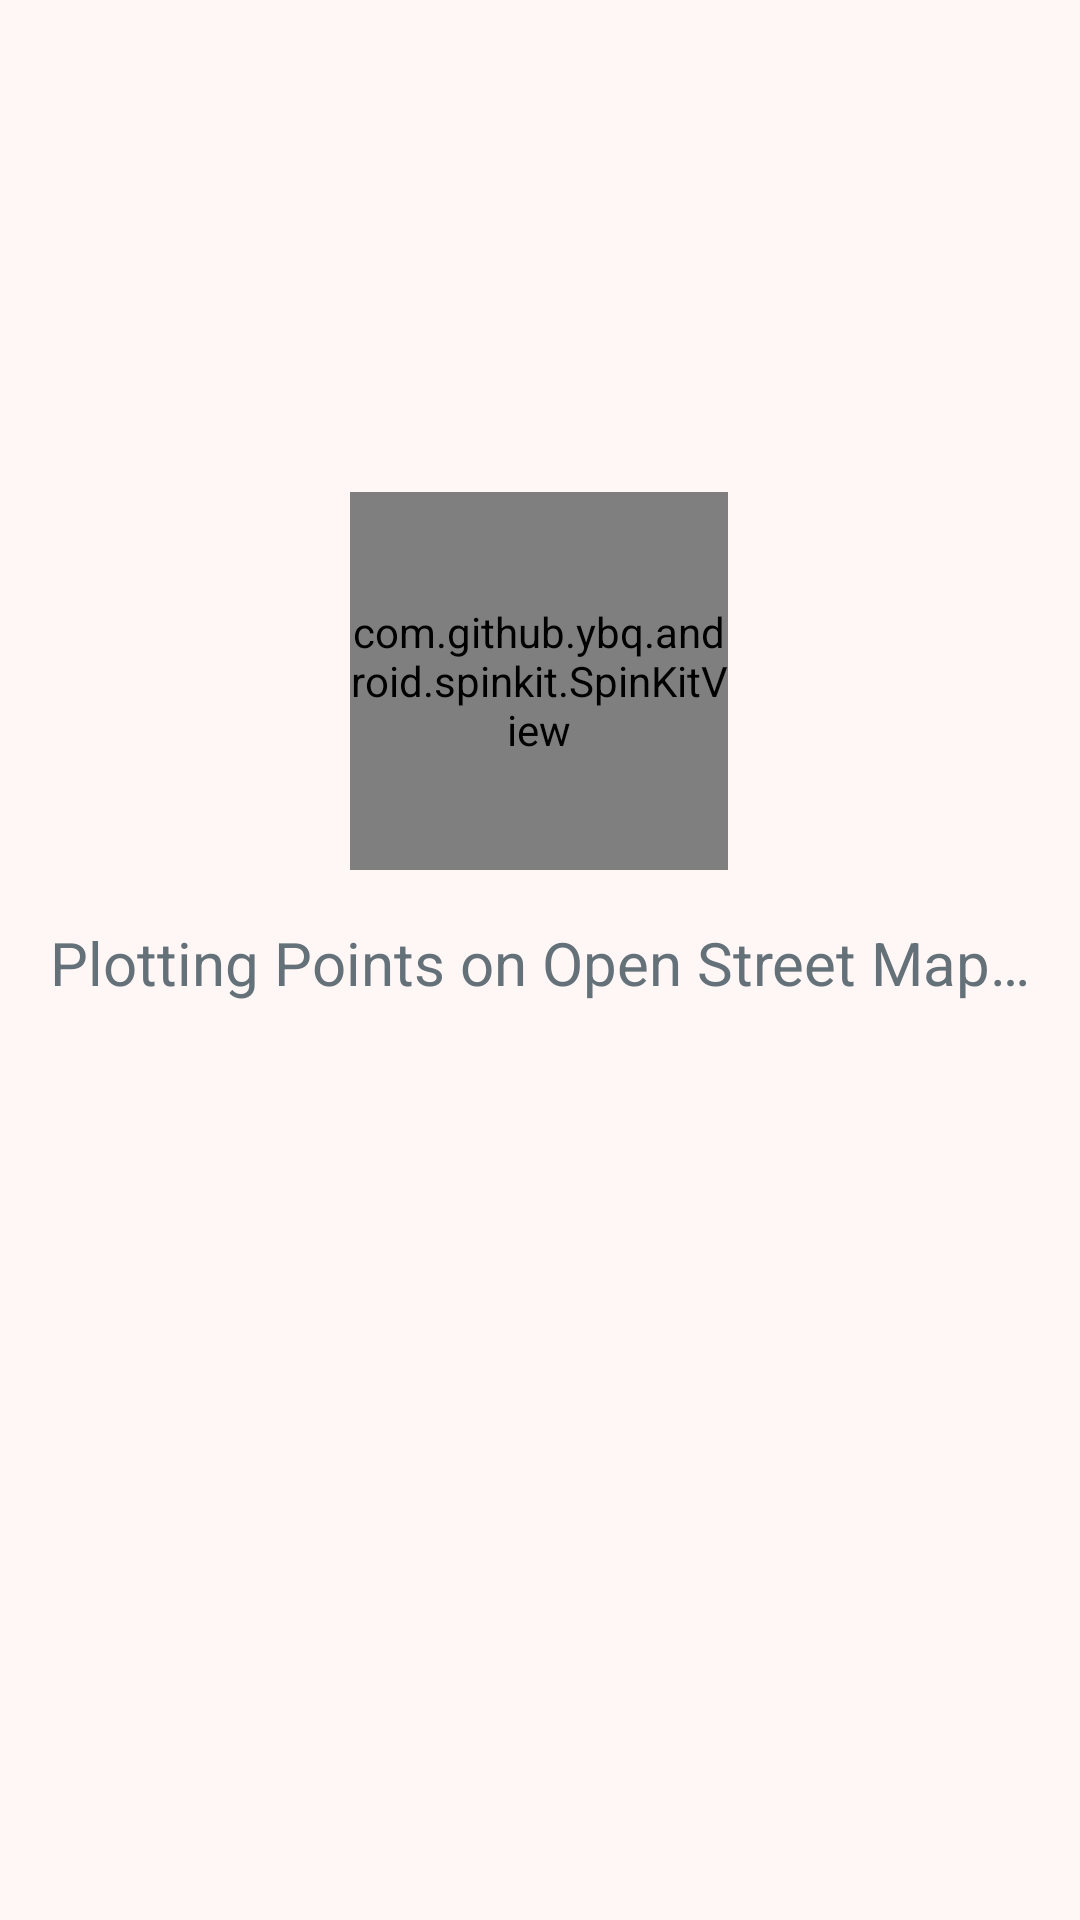

The Android layout XML behind this screen, and the referenced resources:
<!-- AndroidManifest.xml: application theme Theme.MyApplication -->
<!-- res/layout/waiting_screen.xml -->
<?xml version="1.0" encoding="utf-8"?>
<androidx.constraintlayout.widget.ConstraintLayout xmlns:android="http://schemas.android.com/apk/res/android"
    xmlns:tools="http://schemas.android.com/tools"
    android:layout_width="match_parent"
    android:layout_height="match_parent"
    android:background="@color/white"  xmlns:app="http://schemas.android.com/apk/res-auto">


    <com.github.ybq.android.spinkit.SpinKitView
        android:id="@+id/spin_kit"
        style="@style/SpinKitView.Large.DoubleBounce"
        android:layout_width="126dp"
        android:layout_height="126dp"
        android:layout_gravity="center"
        app:SpinKit_Color="@color/blue"
        app:layout_constraintBottom_toBottomOf="parent"
        app:layout_constraintEnd_toEndOf="parent"
        app:layout_constraintHorizontal_bias="0.498"
        app:layout_constraintStart_toStartOf="parent"
        app:layout_constraintTop_toTopOf="parent"
        app:layout_constraintVertical_bias="0.319" />

    <TextView
        android:id="@+id/progress_text"
        android:layout_width="wrap_content"
        android:layout_height="wrap_content"
        android:gravity="center"
        android:text="@string/loading"
        android:textColor="@color/gray"
        android:textSize="20sp"
        app:layout_constraintBottom_toBottomOf="parent"
        app:layout_constraintEnd_toEndOf="parent"
        app:layout_constraintStart_toStartOf="parent"
        app:layout_constraintTop_toBottomOf="@+id/spin_kit"
        app:layout_constraintVertical_bias="0.054" />


</androidx.constraintlayout.widget.ConstraintLayout>
<!-- resources referenced by this layout -->
<resources>
  <color name="blue">#316E90</color>
  <color name="gray">#657179</color>
  <color name="white">#FFF6F6</color>
  <string name="loading">Plotting Points on Open Street Map…</string>
  <style name="Theme.MyApplication" parent="Base.Theme.MyApplication" />
  <style name="Base.Theme.MyApplication" parent="Theme.Material3.DayNight.NoActionBar">
          <item name="colorPrimary">@color/blue</item>
          <item name="colorPrimaryVariant">@color/blue</item>
          <item name="colorOnPrimary">@color/white</item>
          
          <item name="colorSecondary">@color/blue</item>
          <item name="colorSecondaryVariant">@color/blue</item>
          <item name="colorOnSecondary">@color/gray</item>
          
          <item name="android:statusBarColor">?attr/colorPrimaryVariant</item>
          
          
      </style>
</resources>
